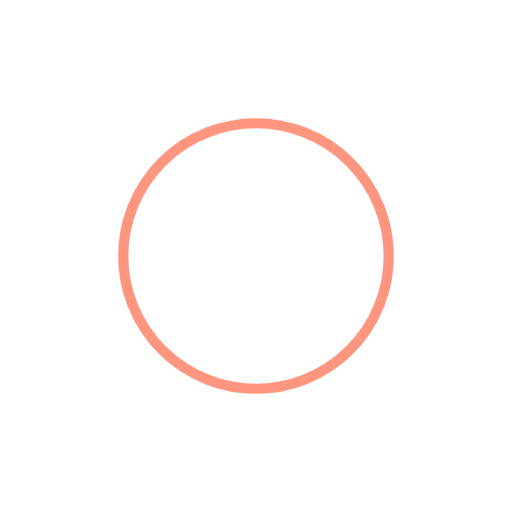
t = 0.00 s
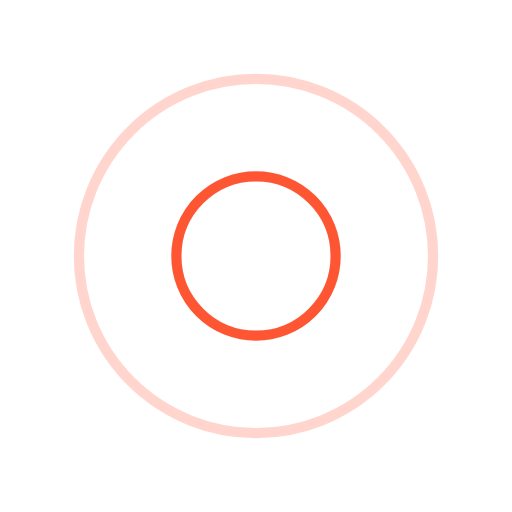
t = 0.25 s
t = 0.50 s: frame unchanged from t = 0.00 s, image omitted
t = 0.75 s: frame unchanged from t = 0.25 s, image omitted

The animated SVG that drew these frames (rendered in a browser with its animation timeline set to each time). Animation: 4 SMIL elements (animate=4); one cycle of 1.00 s, repeats indefinitely.

<svg width="200px"  height="200px"  xmlns="http://www.w3.org/2000/svg" viewBox="0 0 100 100" preserveAspectRatio="xMidYMid" class="lds-ripple" style="background-image: none; background-position: initial initial; background-repeat: initial initial;"><circle cx="50" cy="50" r="0" fill="none" ng-attr-stroke="{{config.c1}}" ng-attr-stroke-width="{{config.width}}" stroke="#fe2d00" stroke-width="2"><animate attributeName="r" calcMode="spline" values="0;40" keyTimes="0;1" dur="1" keySplines="0 0.2 0.8 1" begin="-0.5s" repeatCount="indefinite"></animate><animate attributeName="opacity" calcMode="spline" values="1;0" keyTimes="0;1" dur="1" keySplines="0.2 0 0.8 1" begin="-0.5s" repeatCount="indefinite"></animate></circle><circle cx="50" cy="50" r="0" fill="none" ng-attr-stroke="{{config.c2}}" ng-attr-stroke-width="{{config.width}}" stroke="#fe2d00" stroke-width="2"><animate attributeName="r" calcMode="spline" values="0;40" keyTimes="0;1" dur="1" keySplines="0 0.2 0.8 1" begin="0s" repeatCount="indefinite"></animate><animate attributeName="opacity" calcMode="spline" values="1;0" keyTimes="0;1" dur="1" keySplines="0.2 0 0.8 1" begin="0s" repeatCount="indefinite"></animate></circle></svg>
